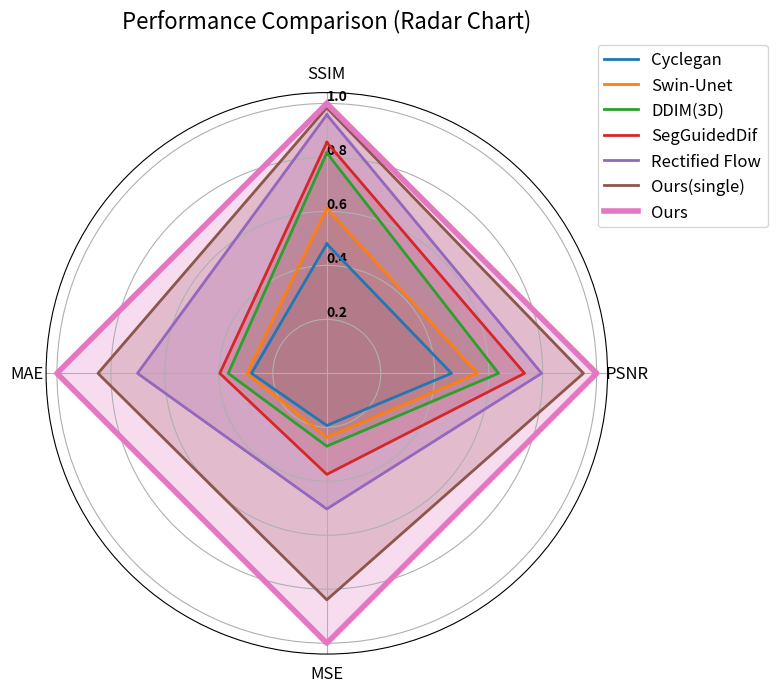

The script that saved this image: (Note: this script raises an exception after producing the figure.)
# Original=source_archive/vscode-3002/home/ssddata/liutuo/mri2pet _two trace_AV45-swin unet or fanhua.ipynb
# original_sha256=0755c31eeb8f628ec6f73a11e91a75577a8211337e8d5729d3a13deabef59489; zero_based_cell=11
import numpy as np
import matplotlib.pyplot as plt
from math import pi
import os

# 数据定义
methods = ['Cyclegan', 'Swin-Unet', 'DDIM(3D)', 'SegGuidedDif', 'Rectified Flow', 'Ours(single)', 'Ours']
metrics = ['SSIM (%) ↑', 'PSNR ↑', 'MSE (%) ↓', 'MAE (%) ↓']  # 标注方向性
data = [
    [40.27, 12.38, 4.86, 10.78],  # Cyclegan
    [51.34, 14.96, 3.96, 10.16],  # Swin-Unet
    [68.59, 17.05, 3.48, 8.24],   # DDIM(3D)
    [71.85, 19.63, 2.51, 7.59],   # SegGuidedDif
    [80.44, 21.33, 1.87, 4.29],   # Rectified Flow
    [82.66, 25.48, 1.12, 3.55],   # Ours(single)
    [83.97, 26.79, 0.94, 3.01]    # Ours
]

# 数据标准化处理（对于↑指标越大越好，对于↓指标越小越好）
def normalize_data(data):
    normalized_data = []
    for row in data:
        norm_row = []
        for i, value in enumerate(row):
            if "↑" in metrics[i]:  # 越大越好
                norm_row.append(value / max([r[i] for r in data]))
            elif "↓" in metrics[i]:  # 越小越好
                norm_row.append(min([r[i] for r in data]) / value)
        normalized_data.append(norm_row)
    return normalized_data

normalized_data = normalize_data(data)

# 创建雷达图
def plot_radar_chart(methods, metrics, data, save_path=None):
    num_vars = len(metrics)
    angles = np.linspace(0, 2 * pi, num_vars, endpoint=False).tolist()
    angles += angles[:1]  # 闭合图形

    fig, ax = plt.subplots(figsize=(8, 8), subplot_kw=dict(polar=True))

    # 绘制每个方法的线
    colors = plt.cm.tab10.colors  # 使用 tab10 颜色映射
    for i, method in enumerate(methods):
        values = data[i]
        values += values[:1]  # 闭合图形
        linewidth = 2 if method != 'Ours' else 4  # 突出 'Ours'
        ax.plot(angles, values, color=colors[i], label=method, linewidth=linewidth)
        ax.fill(angles, values, color=colors[i], alpha=0.25)

    # 设置标签
    ax.set_theta_offset(pi / 2)
    ax.set_theta_direction(-1)
    ax.set_thetagrids(np.degrees(angles[:-1]), [m.split(" ")[0] for m in metrics], fontsize=12)

    # 增加网格线
    ax.set_rgrids([0.2, 0.4, 0.6, 0.8, 1.0], angle=0, weight='black', fontsize=10)

    # 添加图例和标题
    ax.legend(loc='upper right', bbox_to_anchor=(1.3, 1.1), fontsize=12)
    plt.title("Performance Comparison (Radar Chart)", size=16, y=1.1)

    # 调整布局
    plt.tight_layout()

    # 如果提供了保存路径，则保存图像
    if save_path:
        os.makedirs(os.path.dirname(save_path), exist_ok=True)  # 确保目录存在
        plt.savefig(save_path, dpi=300, bbox_inches='tight')  # 保存图像，设置高分辨率
        print(f"Image saved to {save_path}")

    plt.show()

# 指定保存路径
save_path = "/home/ssddata/liutuo/radar_chartfanhua.png"

# 调用函数绘制蛛网图并保存
plot_radar_chart(methods, metrics, normalized_data, save_path)
